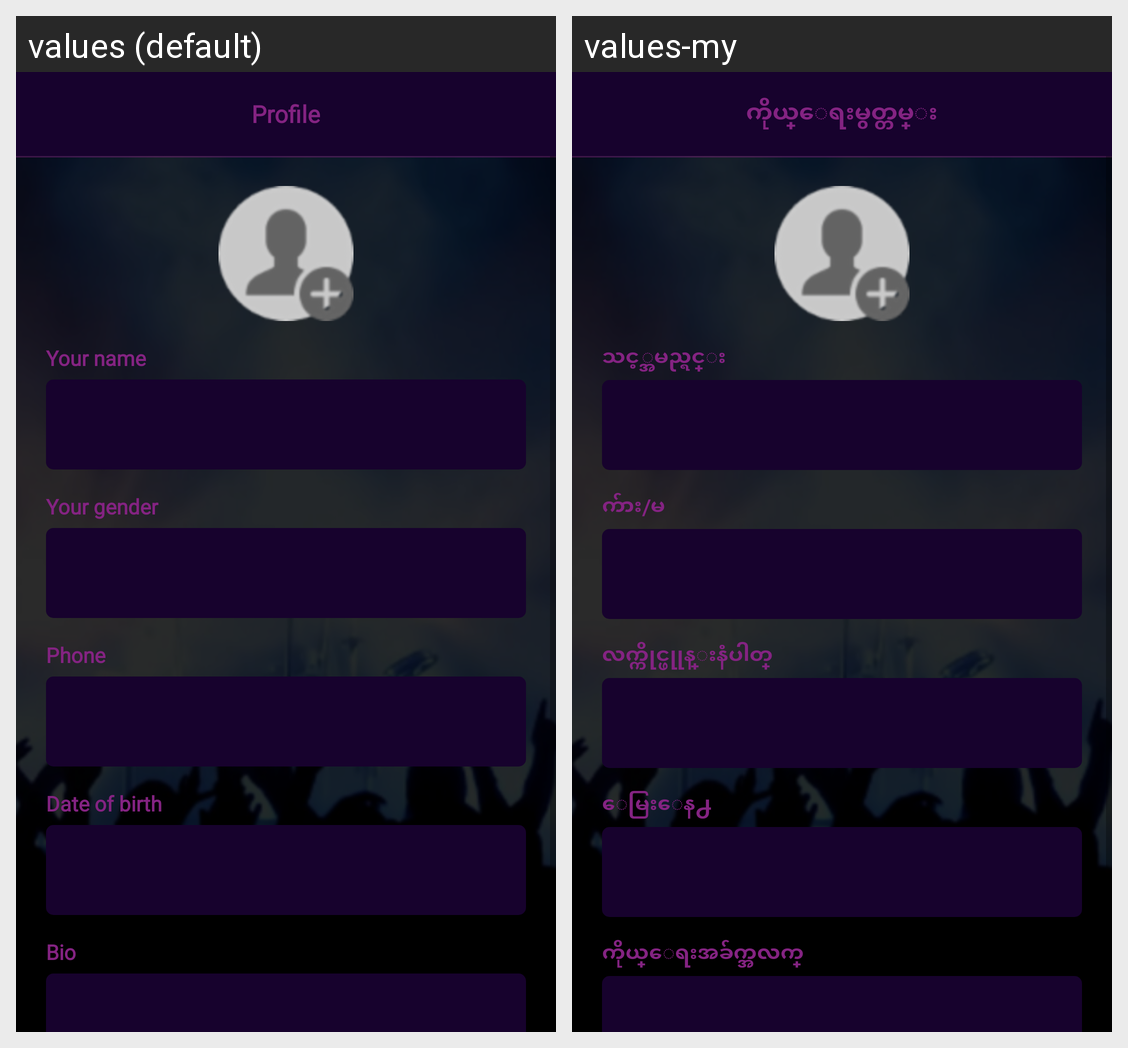

The same Android screen rendered under two of its app's locales, left to right. List the strings drawn on it with the default value and each locale's translation.
Android screen res/layout/activity_edit_profile.xml rendered under 2 locales, left to right: values (default), values-my. Device: Nexus 5 (rendered at 1080×1920; each locale shown at half size, 540×960, under a caption strip naming it); theme AppTheme.
Strings drawn on this screen, with the default value and each locale's value (text and hints the layout hard-codes, and strings that could not be matched under every locale, appear in the picture but are not listed):

edit_profile
  values: Edit Profile
  values-my: ကိုယ္ေရးမွတ္တမ္း ျပင္ဆင္ရန္

profile
  values: Profile
  values-my: ကိုယ္ေရးမွတ္တမ္း

your_name
  values: Your name
  values-my: သင့္အမည္ရင္း

your_gender
  values: Your gender
  values-my: က်ား/မ

phone
  values: Phone
  values-my: လက္ကိုင္ဖုုန္းနံပါတ္

date_of_birth
  values: Date of birth
  values-my: ေမြးေန႕

bio
  values: Bio
  values-my: ကိုယ္ေရးအခ်က္အလက္
